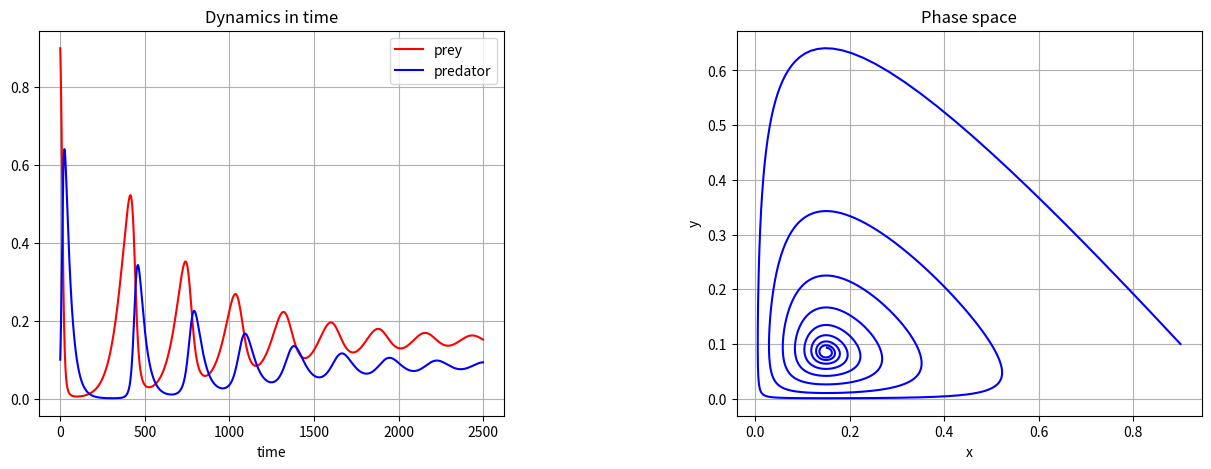
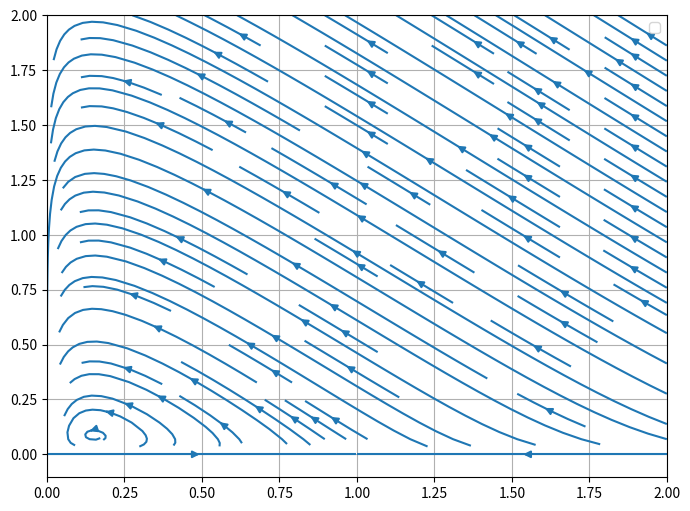

These charts were generated, in order, by the following Python code:
# -*- coding: utf-8 -*-
"""
Created on Fri Oct 30 17:16:29 2015

@author: eric.bertok
"""
#source: http://systems-sciences.uni-graz.at/etextbook/sw2/phpl_python.html

import numpy as np
from scipy import integrate
import matplotlib.pyplot as plt

# define system in terms of a Numpy array
def Sys(X, t=0):
    # here X[0] = x and x[1] = y    
    return np.array([ (1-X[0])*X[0] - 10*X[0]*X[1] , -1.5*X[1] + 10*X[0]*X[1] ])

# generate 1000 linearly spaced numbers for x-axes
t = np.linspace(0, 50,  2500)
# initial values: x0 = 2, y0 = 6
Sys0 = np.array([0.9, 0.1])

# type "help(integrate.odeint)" if you want more information about integrate.odeint inputs and outputs.
X, infodict = integrate.odeint(Sys, Sys0, t, full_output=True)
# infodict['message']                      # integration successful

x,y = X.T

#plot
fig = plt.figure(figsize=(15,5))
fig.subplots_adjust(wspace = 0.5, hspace = 0.3)
ax1 = fig.add_subplot(1,2,1)
ax2 = fig.add_subplot(1,2,2)

ax1.plot(x, 'r-', label='prey')
ax1.plot(y, 'b-', label='predator')
ax1.set_title("Dynamics in time")
ax1.set_xlabel("time")
ax1.grid()
ax1.legend(loc='best')

ax2.plot(x, y, color="blue")
ax2.set_xlabel("x")
ax2.set_ylabel("y")  
ax2.set_title("Phase space")
ax2.grid()

# streamplot
# define a grid and compute direction at each point
x_p = np.linspace(0, 2, 20)
y_p = np.linspace(0, 2, 20)

X1 , Y1  = np.meshgrid(x_p, y_p)                    # create a grid
DX1, DY1 = Sys([X1, Y1])                        # compute growth rate on the grid

#plot
fig2 = plt.figure(figsize=(8,6))
ax4 = fig2.add_subplot(1,1,1)

ax4.streamplot(X1, Y1, DX1, DY1)
ax4.legend()
ax4.grid()